Dataset: data (GitHub, willianmarquesfreire/keras-cnn-rgb). Classes: cats, dogs.

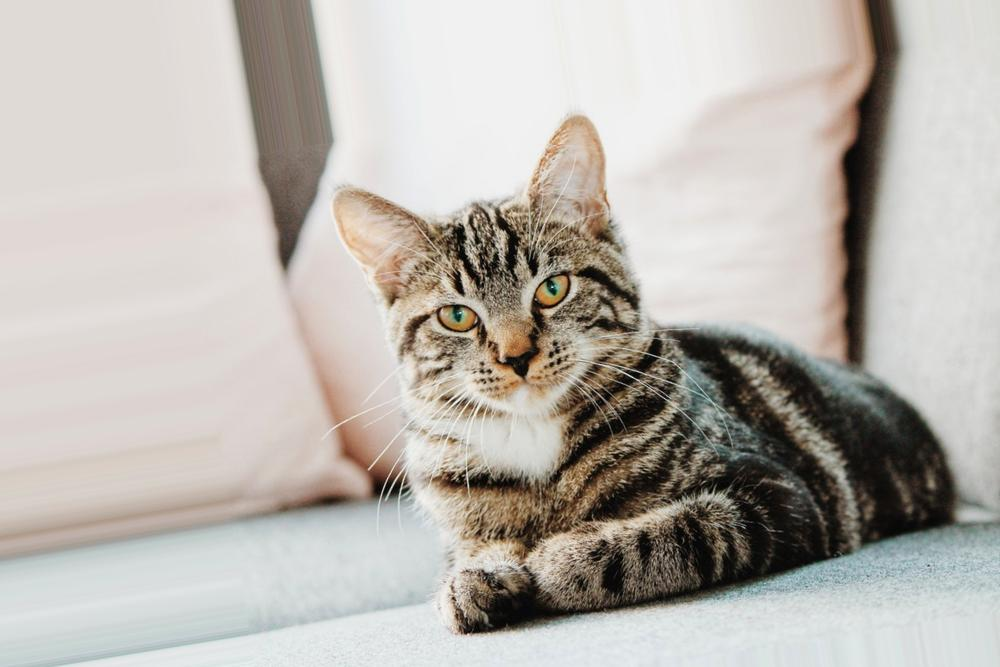
Label: cats

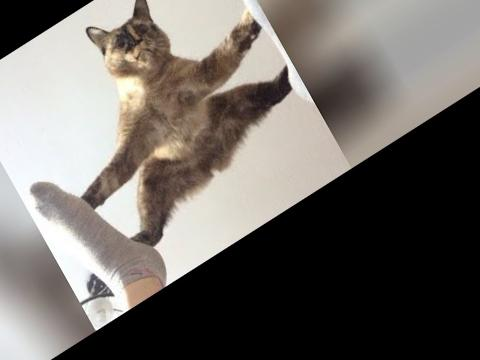
Label: cats

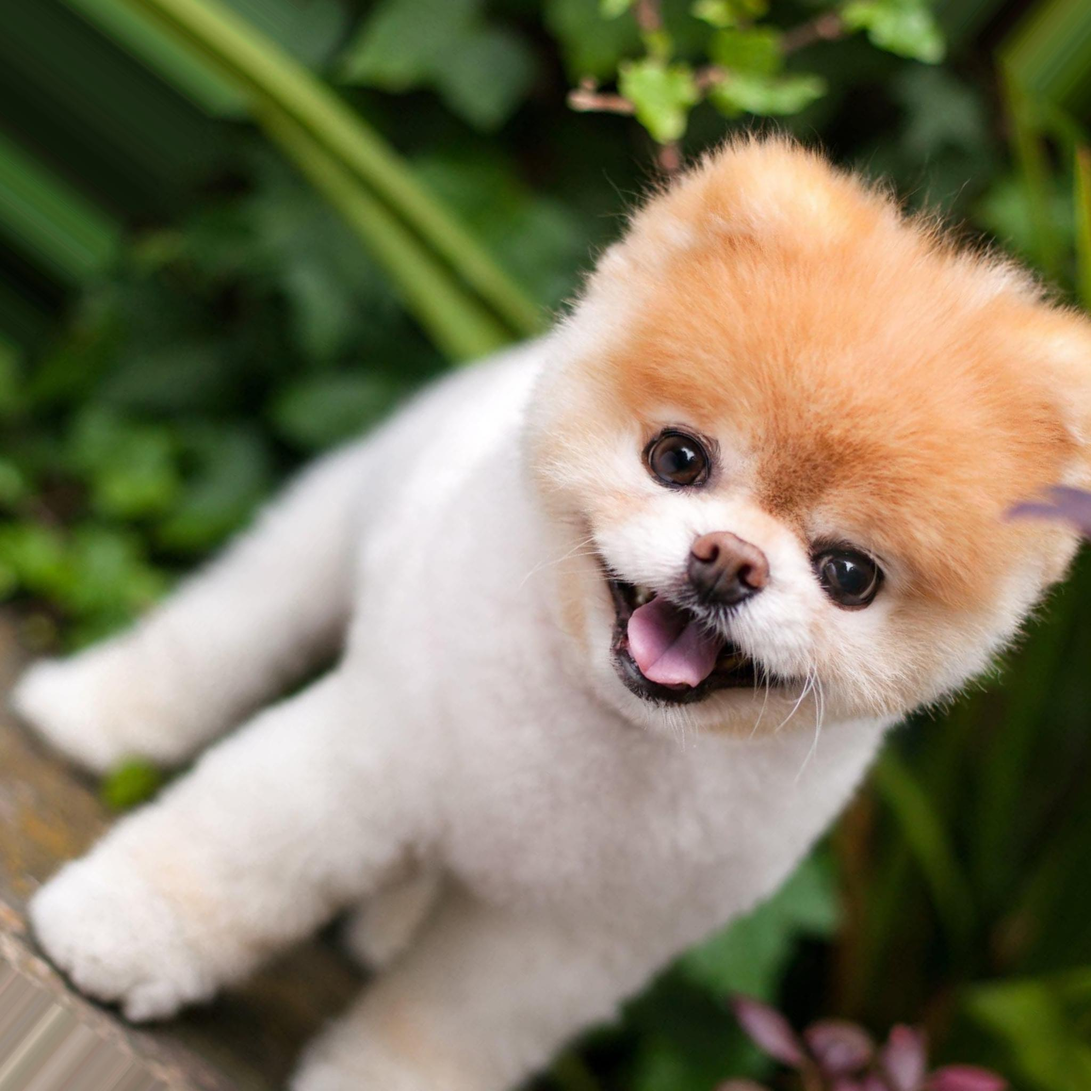
Label: dogs

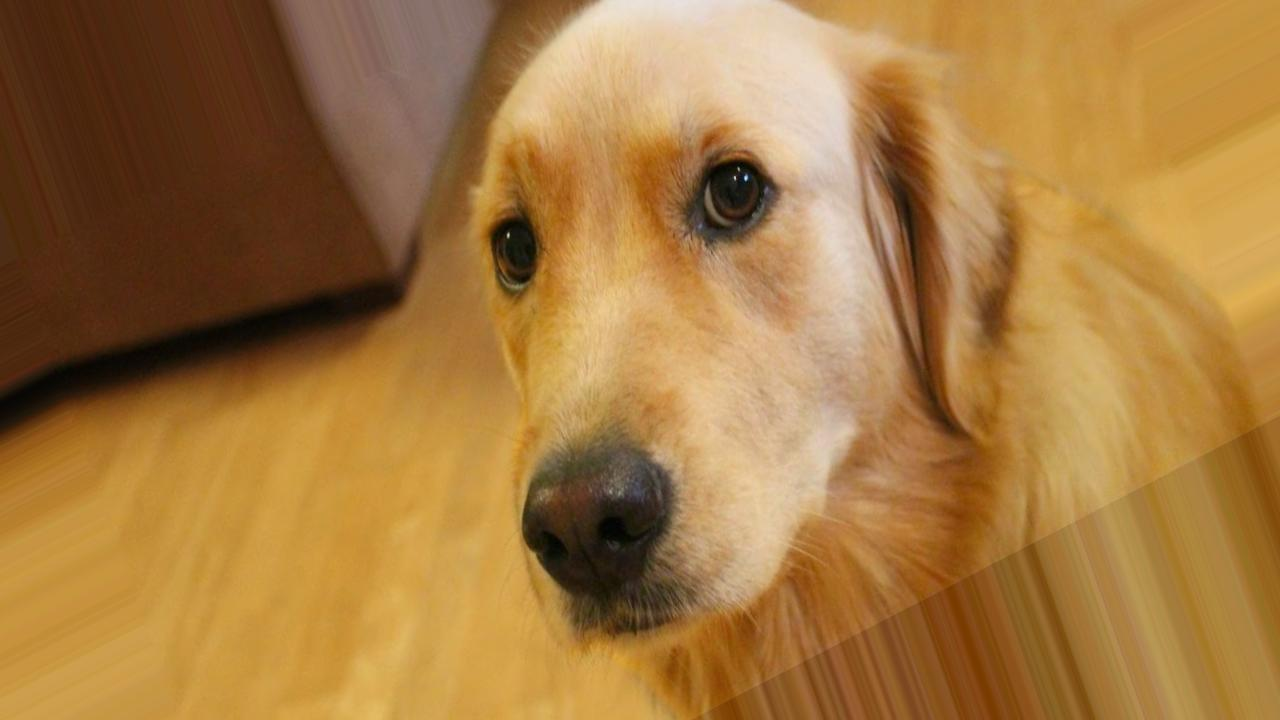
Label: dogs

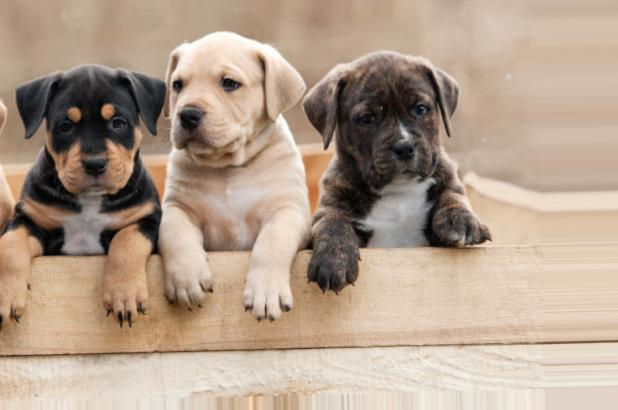
Label: dogs

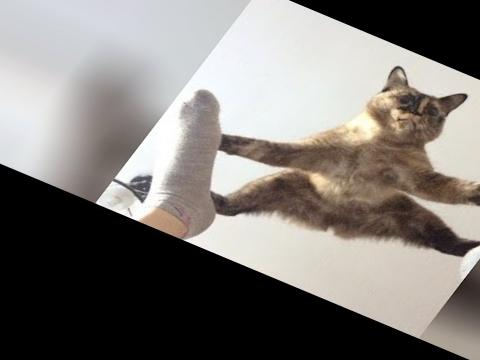
Label: cats
